Photos from the image-classification dataset "training" in the GitHub repository Djack1010/tami. Its 7 classes are: Android Judy malware, Godless exploit, Hummingbad malware, overlay malware, Tizi malware, trusted benign, Xbot Android malware.

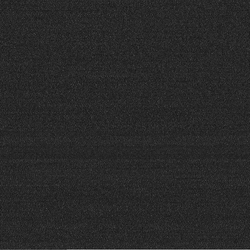
Label: Godless exploit

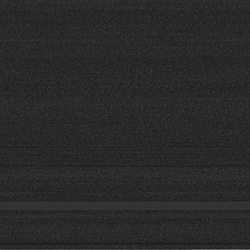
Label: Xbot Android malware

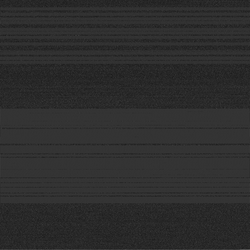
Label: Android Judy malware

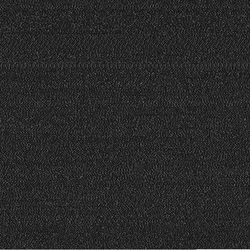
Label: overlay malware

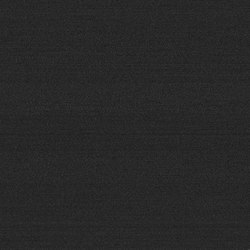
Label: Hummingbad malware

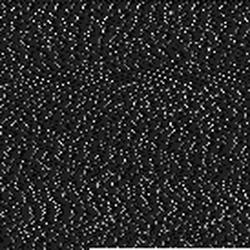
Label: trusted benign
